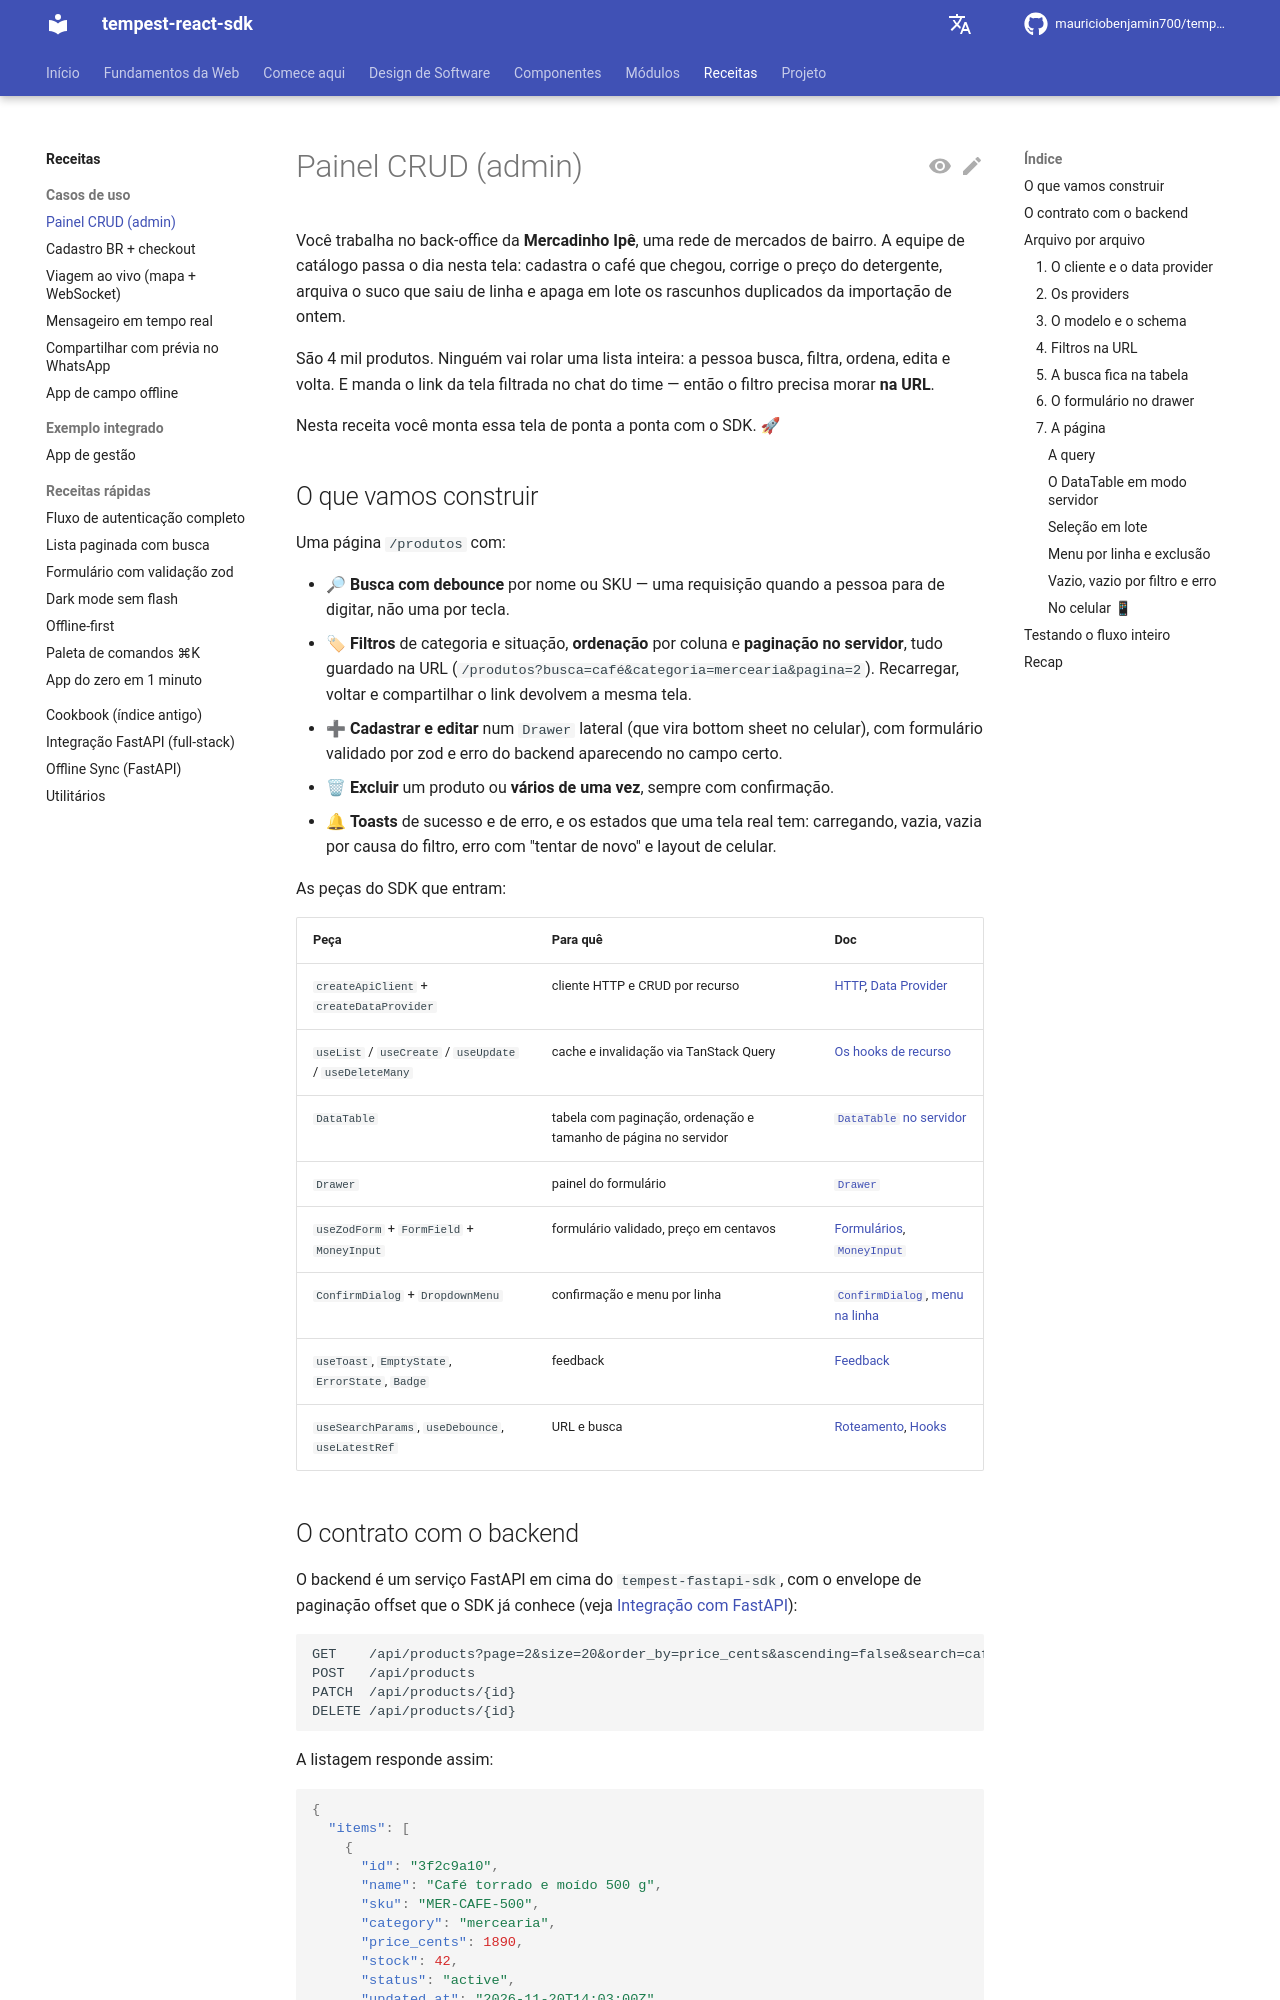

repository: mauriciobenjamin700/tempest-react-sdk · page: recipes/admin-crud/index.html · generator: mkdocs

# Painel CRUD (admin)

Você trabalha no back-office da **Mercadinho Ipê**, uma rede de mercados de bairro. A equipe de
catálogo passa o dia nesta tela: cadastra o café que chegou, corrige o preço do detergente, arquiva
o suco que saiu de linha e apaga em lote os rascunhos duplicados da importação de ontem.

São 4 mil produtos. Ninguém vai rolar uma lista inteira: a pessoa busca, filtra, ordena, edita e
volta. E manda o link da tela filtrada no chat do time — então o filtro precisa morar **na URL**.

Nesta receita você monta essa tela de ponta a ponta com o SDK. 🚀

## O que vamos construir

Uma página `/produtos` com:

- 🔎 **Busca com debounce** por nome ou SKU — uma requisição quando a pessoa para de digitar, não
  uma por tecla.
- 🏷 **Filtros** de categoria e situação, **ordenação** por coluna e **paginação no servidor**,
  tudo guardado na URL (`/produtos?busca=café&categoria=mercearia&pagina=2`). Recarregar, voltar e
  compartilhar o link devolvem a mesma tela.
- ➕ **Cadastrar e editar** num `Drawer` lateral (que vira bottom sheet no celular), com formulário
  validado por zod e erro do backend aparecendo no campo certo.
- 🗑 **Excluir** um produto ou **vários de uma vez**, sempre com confirmação.
- 🔔 **Toasts** de sucesso e de erro, e os estados que uma tela real tem: carregando, vazia, vazia
  por causa do filtro, erro com "tentar de novo" e layout de celular.

As peças do SDK que entram:

| Peça | Para quê | Doc |
| --- | --- | --- |
| `createApiClient` + `createDataProvider` | cliente HTTP e CRUD por recurso | [HTTP](../http.md), [Data Provider](../data-provider.md#createdataprovider) |
| `useList` / `useCreate` / `useUpdate` / `useDeleteMany` | cache e invalidação via TanStack Query | [Os hooks de recurso](../data-provider.md#os-hooks-de-recurso) |
| `DataTable` | tabela com paginação, ordenação e tamanho de página no servidor | [`DataTable` no servidor](../components/data.md#datatablet-paginacao-no-servidor) |
| `Drawer` | painel do formulário | [`Drawer`](../components/overlay.md#drawer) |
| `useZodForm` + `FormField` + `MoneyInput` | formulário validado, preço em centavos | [Formulários](../forms.md#exemplo-completo-schema-provider-fields-submit), [`MoneyInput`](../forms-br.md#inputs-com-mascara) |
| `ConfirmDialog` + `DropdownMenu` | confirmação e menu por linha | [`ConfirmDialog`](../components/actions.md#confirmdialog), [menu na linha](../components/actions.md#numa-linha-de-tabela) |
| `useToast`, `EmptyState`, `ErrorState`, `Badge` | feedback | [Feedback](../components/feedback.md#toast) |
| `useSearchParams`, `useDebounce`, `useLatestRef` | URL e busca | [Roteamento](../routing.md#tudo-o-que-vem-do-react-router), [Hooks](../hooks.md#busca-com-debounce-usedebounce) |
